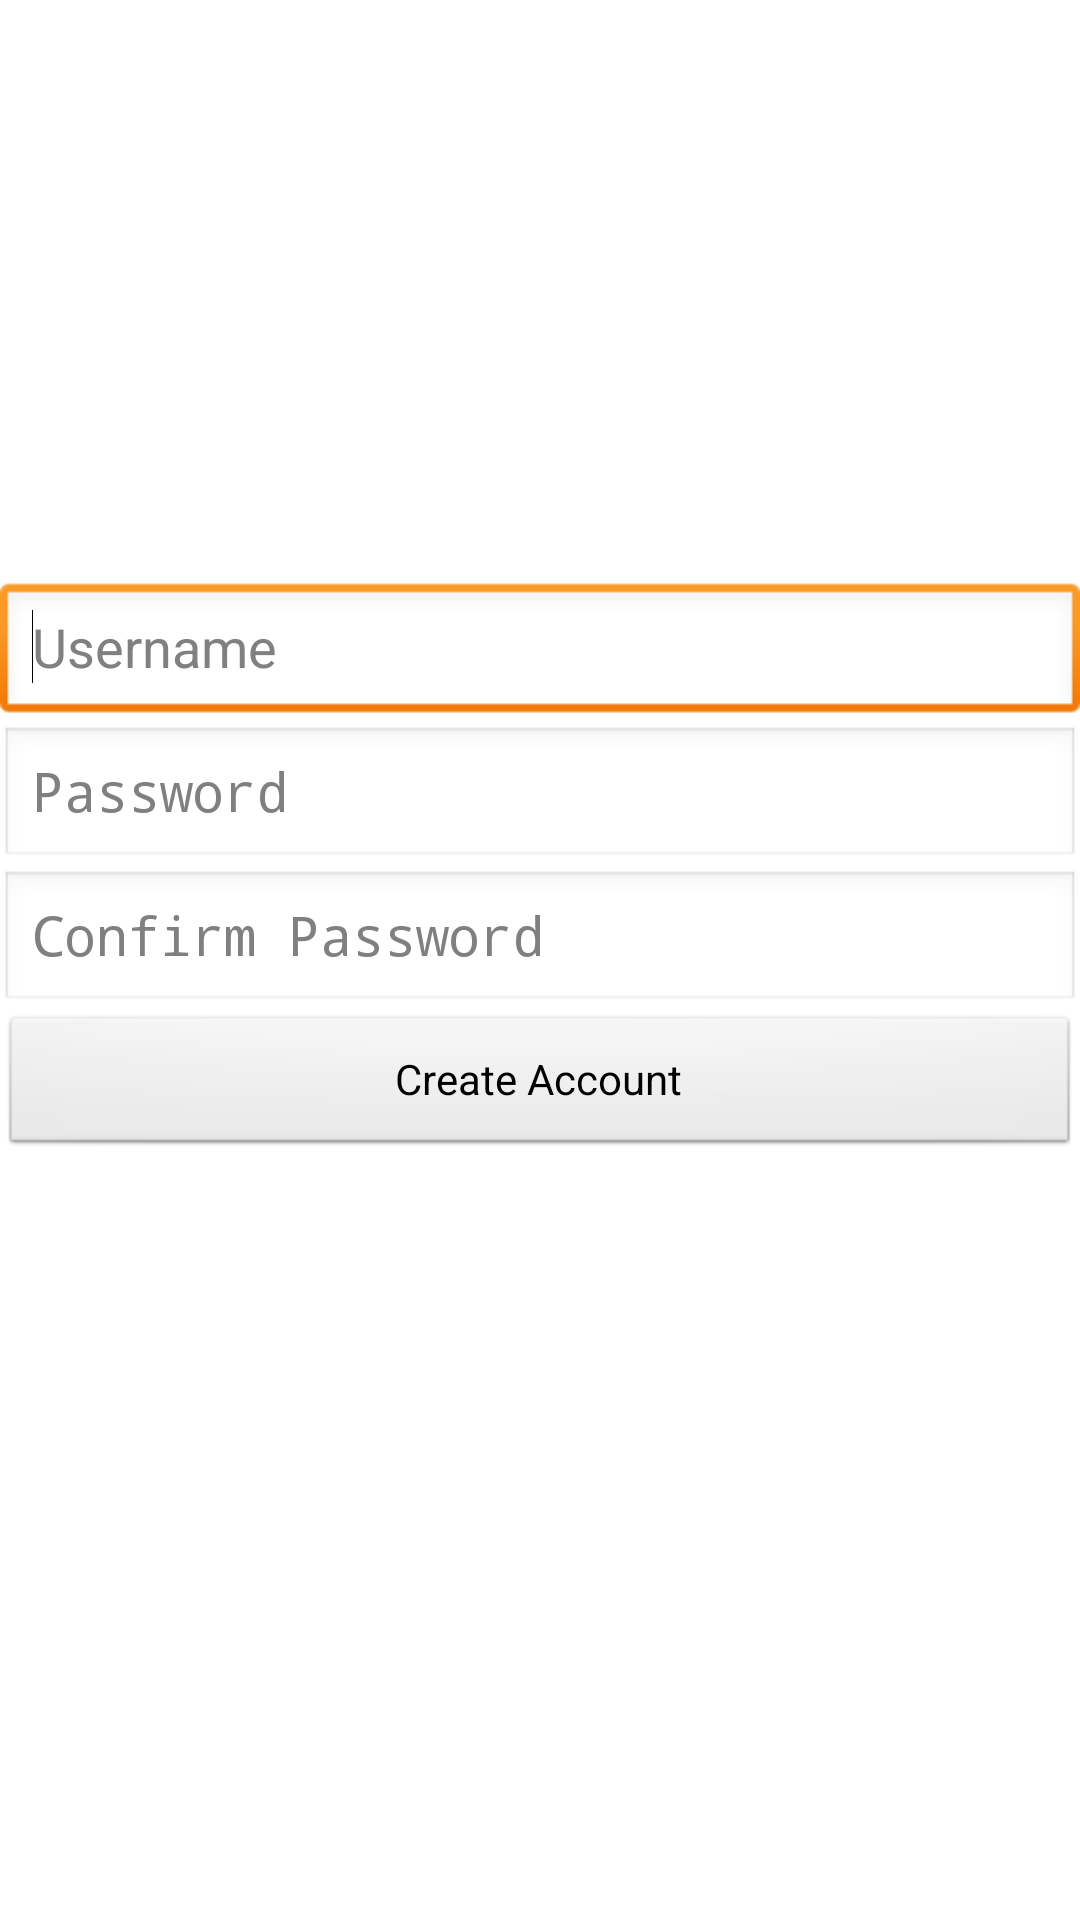

Produce the Android XML layout that renders to this screen, including the resource entries it uses.
<!-- AndroidManifest.xml: application theme AppTheme -->
<!-- res/layout/activity_signup.xml -->
<?xml version="1.0" encoding="utf-8"?>
<LinearLayout xmlns:android="http://schemas.android.com/apk/res/android"
    android:layout_width="match_parent"
    android:layout_height="match_parent"
    android:gravity="center_vertical"
    android:orientation="vertical" >

    <EditText
        android:id="@+id/editTextUserName"
        android:layout_width="match_parent"
        android:layout_height="wrap_content"
        android:hint="@string/userNameHint" >

        <requestFocus />
    </EditText>

    <EditText
        android:id="@+id/editTextPassword"
        android:layout_width="fill_parent"
        android:layout_height="wrap_content"
        android:hint="@string/passwordHint"
        android:inputType="textPassword" />

    <EditText
        android:id="@+id/editTextConfirmPassword"
        android:layout_width="fill_parent"
        android:layout_height="wrap_content"
        android:hint="@string/confirmPasswordHint"
        android:inputType="textPassword" />

    <Button
        android:id="@+id/buttonCreateAccount"
        android:layout_width="fill_parent"
        android:layout_height="wrap_content"
        android:layout_marginBottom="60dp"
        android:text="@string/btnCreateAccount" />

</LinearLayout>
<!-- resources referenced by this layout -->
<resources>
  <string name="btnCreateAccount">Create Account</string>
  <string name="confirmPasswordHint">Confirm Password</string>
  <string name="passwordHint">Password</string>
  <string name="userNameHint">Username</string>
  <style name="AppTheme" parent="AppBaseTheme">
          
          
      </style>
  <style name="AppBaseTheme" parent="Theme.AppCompat.Light">
          
      </style>
</resources>
